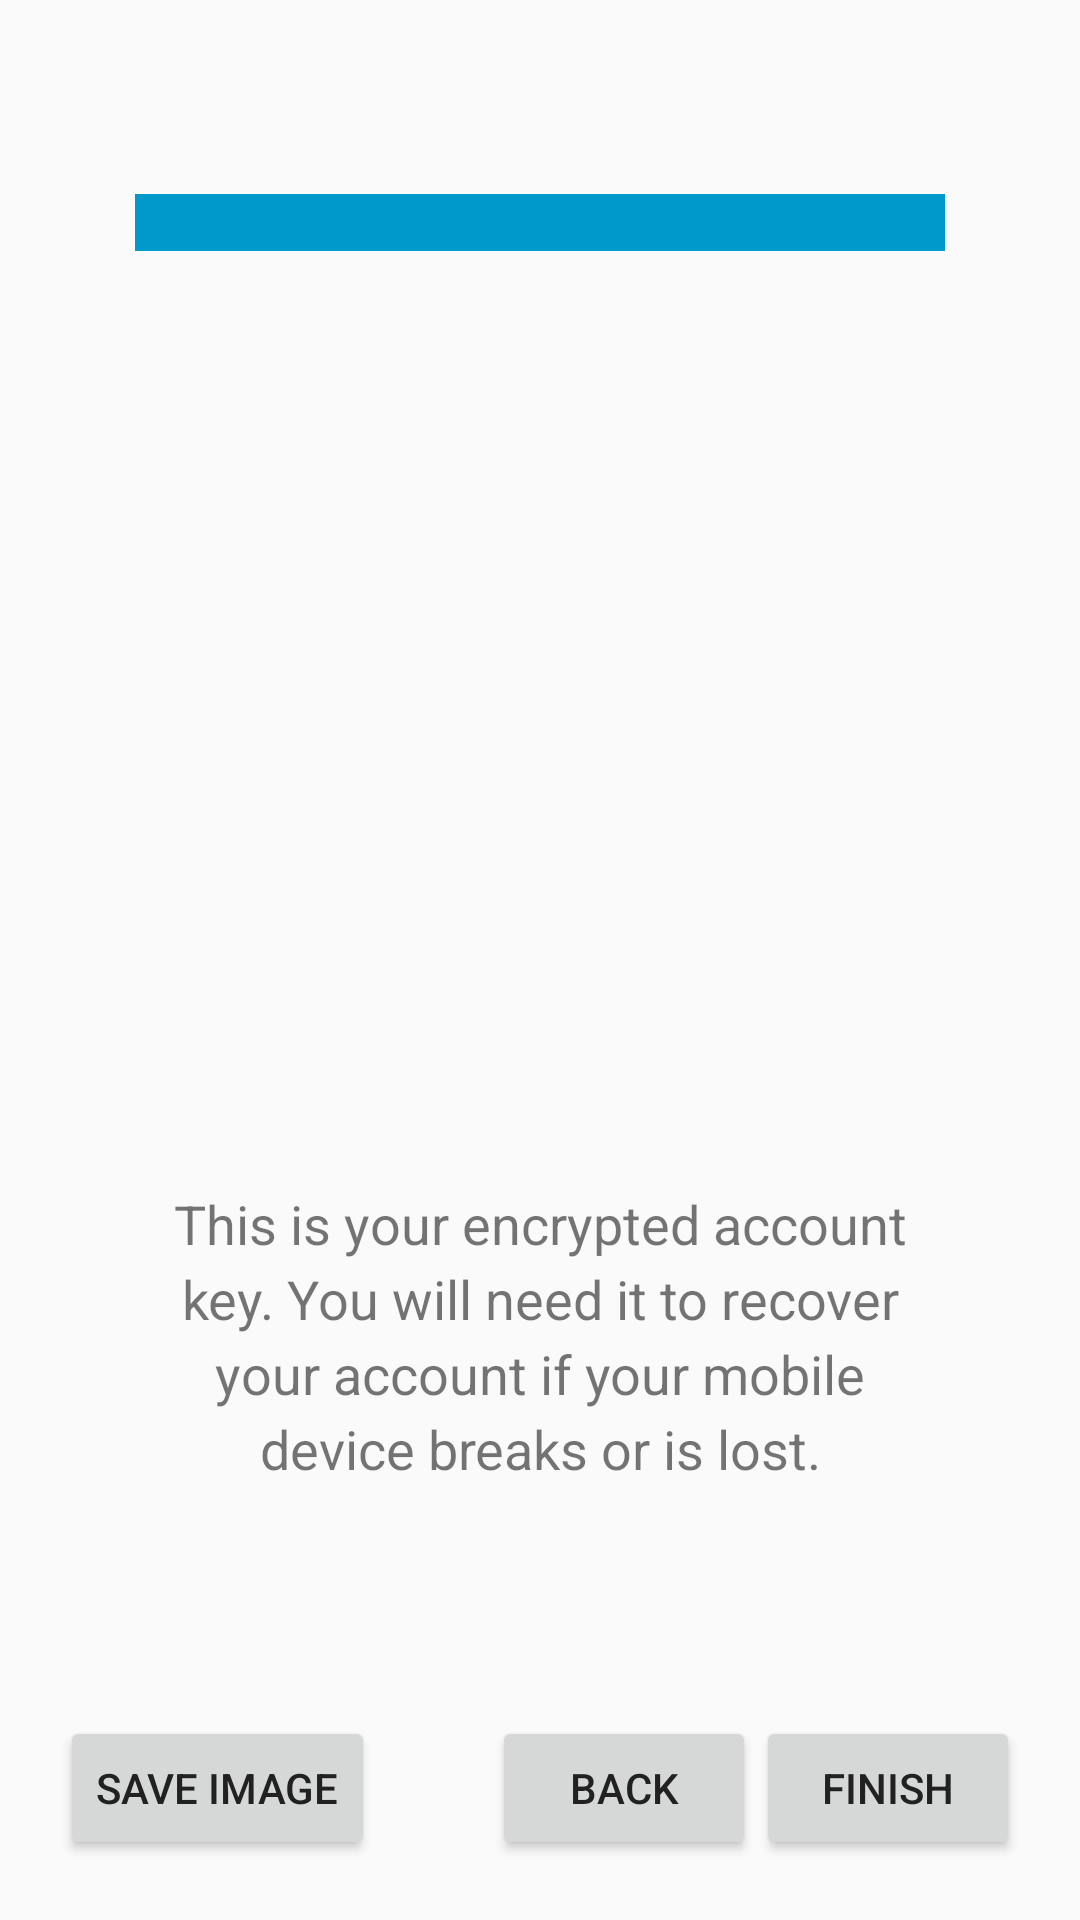

This screen was rendered from an Android layout file. Write that file and the resources it references.
<!-- AndroidManifest.xml: application theme AppTheme -->
<!-- res/layout/layout_5.xml -->
<?xml version="1.0" encoding="utf-8"?>
<FrameLayout xmlns:android="http://schemas.android.com/apk/res/android"
                android:layout_width="match_parent"
                android:layout_height="match_parent">

    <LinearLayout
        android:layout_width="270dp"
        android:layout_height="wrap_content"
        android:layout_gravity="center"
        android:orientation="vertical"
        android:layout_marginBottom="40dp">

        <TextView
            android:layout_width="match_parent"
            android:layout_height="wrap_content"
            android:background="@android:color/holo_blue_dark"
            android:textColor="@android:color/white"/>

        <ImageView
            android:layout_width="match_parent"
            android:layout_height="280dp"
            android:layout_margin="16dp"/>

        <TextView
            android:layout_width="match_parent"
            android:layout_height="wrap_content"
            android:lineSpacingExtra="4dp"
            android:gravity="center"
            android:textSize="18sp"
            android:text="This is your encrypted account key. You will need it to recover your account if your mobile device breaks or is lost."
            />

    </LinearLayout>


    <LinearLayout
        android:layout_width="wrap_content"
        android:layout_height="wrap_content"
        android:orientation="horizontal"
        android:layout_gravity="end|bottom"
        android:layout_marginEnd="20dp"
        android:layout_marginBottom="20dp">

        <Button
            android:layout_width="wrap_content"
            android:layout_height="wrap_content"
            android:text="Back"/>

        <Button
            android:layout_width="wrap_content"
            android:layout_height="wrap_content"
            android:text="Finish"/>

    </LinearLayout>

    <Button
        android:layout_width="wrap_content"
        android:layout_height="wrap_content"
        android:layout_gravity="bottom|start"
        android:layout_marginStart="20dp"
        android:layout_marginBottom="20dp"
        android:text="Save Image"/>

</FrameLayout>
<!-- resources referenced by this layout -->
<resources>
  <style name="AppTheme" parent="Theme.AppCompat.Light.DarkActionBar">
          
          <item name="colorPrimary">@color/colorPrimary</item>
          <item name="colorPrimaryDark">@color/colorPrimaryDark</item>
          <item name="colorAccent">@color/colorAccent</item>
          <item name="android:textColorPrimary">@color/text_color_primary</item>
          <item name="android:textColorSecondary">@color/text_color_secondary</item>
      </style>
  <color name="colorPrimary">#18AEB5</color>
  <color name="colorPrimaryDark">#01969C</color>
  <color name="colorAccent">#ffc107</color>
  <color name="text_color_primary">#212121</color>
  <color name="text_color_secondary">#727272</color>
</resources>
